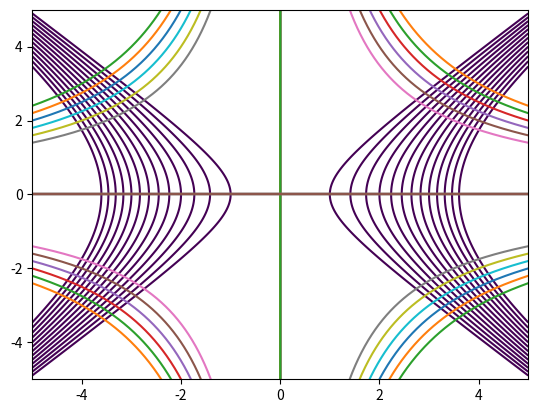

This figure's Python source:
import matplotlib.pyplot as plt
import numpy as np

c = np.arange(13)
print(c)
x = np.linspace(-5, 5, 1000)
fig, ax = plt.subplots()
y_eq = np.empty([1000, np.size(c)*2])
y_v = np.empty([1000, np.size(c)*2])
x1, y = np.meshgrid(x, x)
for i in range(np.size(c)):
    y_v[:, -i+np.size(c)] = np.multiply(c[i], np.divide(1, x))
    y_v[:, i] = np.multiply(-c[i], np.divide(1, x))
    plt.contour(x1, y, (x ** 2 - y**2 - c[i]), [1])
ax.set_xlim([-5, 5])
ax.set_ylim([-5, 5])
plt.plot(x, y_v)
plt.show()
